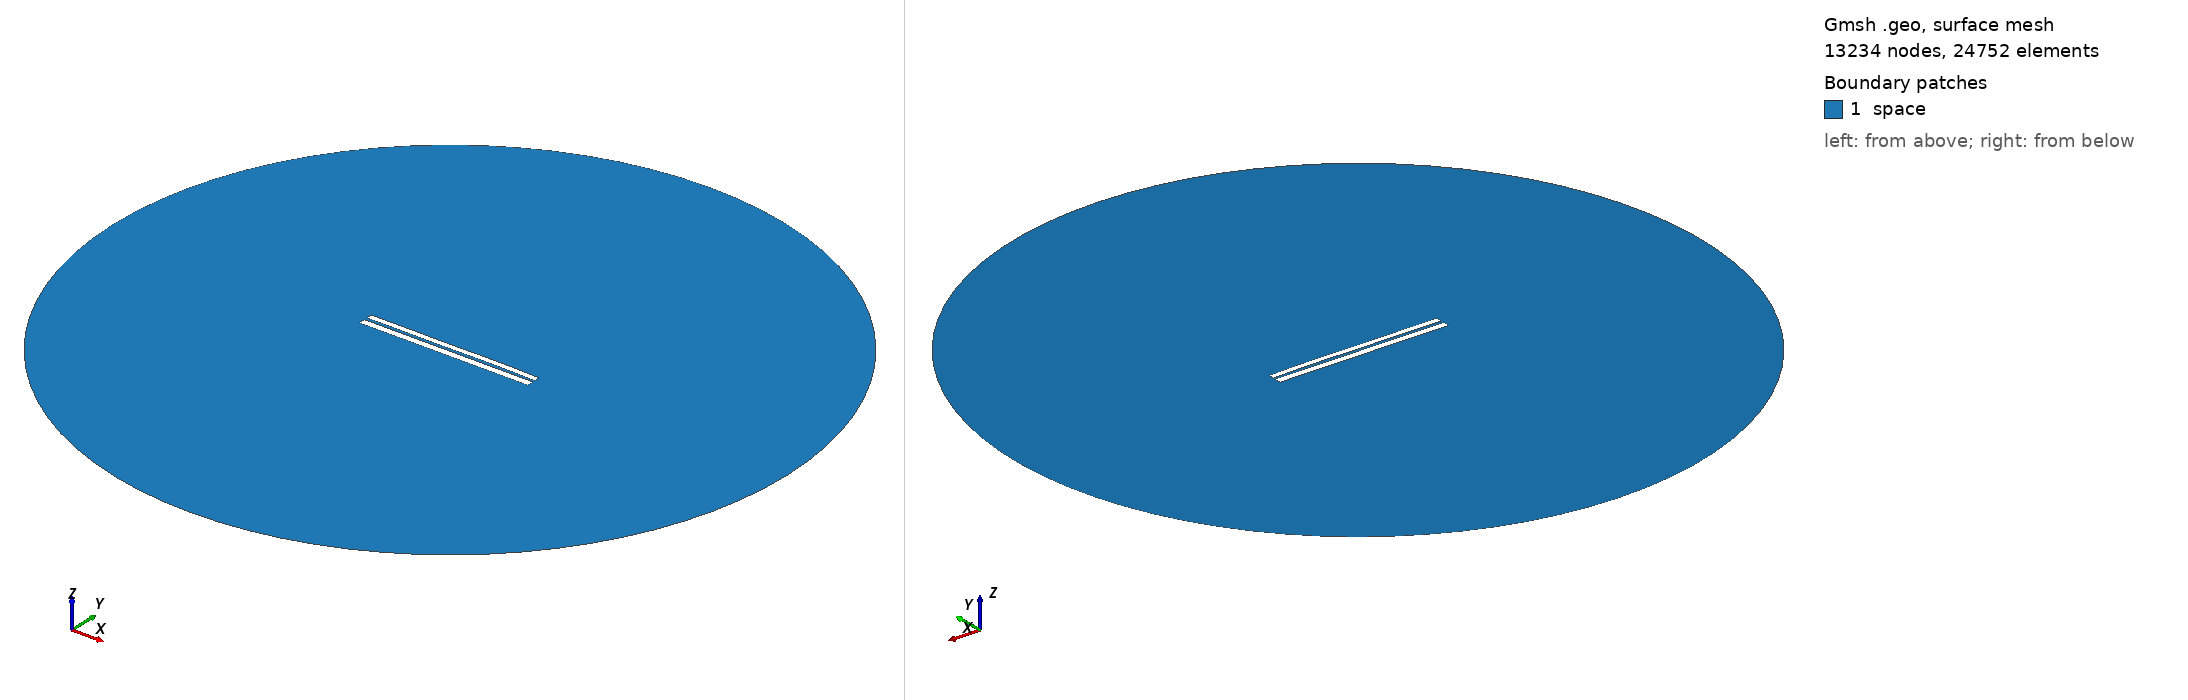

Gmsh geometry script, surface-meshed: 13234 nodes, 24752 surface elements. Boundary patches (legend numbers): 1 space. Left view from above one corner, right view from below the opposite corner. Legend entries are the model's physical surfaces. The drawing asked Gmsh for element sizes between 1% and 20% of the model's largest extent; the script's own settings can give other sizes.

=== 6459.geo (drawn) ===
//---------------------------------------
// Geometry kernel
//---------------------------------------

SetFactory("OpenCASCADE");



//---------------------------------------
// Parameters of the geometry
//---------------------------------------

// Overetch of the upper plate
overetch = 0.25;

// Distance between the plates
distance = 1.5;

// Discretization over the x axis (for the deformation)
nx = 50; 

// Length of the plate
L = 100 - overetch; 

// Number of modes
n = 4; 

// 1st mode coefficient
coeff(1) = -0.075;
beta(1) = 0.596864 * 3.1415926535 / L;

// 2nd mode coefficient
coeff(2) = 0.07499999999999998;
beta(2) = 1.49418 * 3.1415926535 / L;

// 3rd mode coefficient
coeff(3) = -0.075;
beta(3) = 2.50025 * 3.1415926535 / L;

// 4th mode coefficient
coeff(4) = 0.07499999999999998;
beta(4) = 3.49999 * 3.1415926535 / L;



//---------------------------------------
// Upper plate (deformed rectangle)
//---------------------------------------

// Coordiantes of the upper plate
xmin = -50;
xmax = 50 - overetch;

// Height of the upper plate
yheight = 4 - 2 * overetch;

// Indexes of the points
UpperID[] = {};
LowerID[] = {};
LeftID[] = {};
RightID[] = {};

// Point index
p = 1;

// Horizontal edges
For i In {1:nx}
    x = xmin + (i-1)*(xmax - xmin)/(nx-1);

    y_bottom = distance / 2 + overetch;
    For j In {1:n}
        C = (Cosh(beta(j)*L) + Cos(beta(j)*L)) / (Sinh(beta(j)*L) + Sin(beta(j)*L));
        y_bottom  = y_bottom + coeff(j) * (Cosh(beta(j)*(x+50)) - Cos(beta(j)*(x+50)) - C * (Sinh(beta(j)*(x+50)) - Sin(beta(j)*(x+50))));
    EndFor

    y_top = y_bottom + yheight;

    Point(p) = {x, y_top, 0, 1.0};
    UpperID[i] = p;
    p = p + 1;

    Point(p) = {x, y_bottom, 0, 1.0};
    LowerID[i] = p;
    p = p + 1;
EndFor

// Create point lists
UpperPts[] = {}; LowerPts[] = {};
For i In {1:nx}
  UpperPts[] += {UpperID[i]};
  LowerPts[] += {LowerID[i]};
EndFor

// Build splines
Spline(1) = {UpperPts[]};
Spline(2) = {LowerPts[]};
Line(3) = {LowerPts[nx-1], UpperPts[nx-1]};
Line(4) = {LowerPts[0], UpperPts[0]};

// Build the plane surface
Curve Loop(1) = {2, 3, -1, -4};
Plane Surface(1) = {1};



//---------------------------------------
// Lower plate (rectangle)
//---------------------------------------

// Vertices
Point(1001) = {-50, -1, 0, 1.0};
Point(1002) = { 50, -1, 0, 1.0};
Point(1003) = { 50,  -5, 0, 1.0};
Point(1004) = {-50,  -5, 0, 1.0};

// Edges
Line(5) = {1001, 1002};
Line(6) = {1002, 1003};
Line(7) = {1003, 1004};
Line(8) = {1004, 1001};

// Plane surface
Line Loop(2) = {5, 6, 7, 8};
Plane Surface(2) = {2}; 



//---------------------------------------
// Outer (fictious) boundary
//---------------------------------------

// Points
Point(1005) = {0, 0, 0};       // Center
Point(1006) = {200, 0, 0};     // Start point
Point(1007) = {0, 200, 0};     // 90 degrees
Point(1008) = {-200, 0, 0};    // 180 degrees
Point(1009) = {0, -200, 0};    // 270 degrees

// Circle arcs (each needs start, center, end)
Circle(9) = {1006, 1005, 1007};
Circle(10) = {1007, 1005, 1008};
Circle(11) = {1008, 1005, 1009};
Circle(12) = {1009, 1005, 1006};

// Plane surface for the entire domain
Curve Loop(3) = {9, 10, 11, 12};
Surface(3) = {3};

// Subtract the plates from the whole domain to obtain the actual domain where we want to solve the equations
BooleanDifference{ Surface{3}; Delete; }{ Surface{1}; Surface{2}; Delete; }




//---------------------------------------
// Transfinite Lines/Curves
//---------------------------------------

// Set the number of points on the boundaries
r = 7;

// Plates
Transfinite Curve {1, 2} = 50*r Using Progression 1;
Transfinite Curve {3, 4} = 2*r Using Progression 1;
Transfinite Line {5, 7} = 50*r Using Progression 1;
Transfinite Line {6, 8} = 2*r Using Progression 1;

// Outer boundary
Transfinite Line {9, 10, 11, 12} = 20 Using Progression 1;



//---------------------------------------
// Physical groups
//---------------------------------------                

// Physical curves (boundaries)
Physical Line("force_segment", 10) = {2};
Physical Line("upper_plate", 11) = {1, 3, 4};
Physical Line("lower_plate", 12) = {5, 6, 7, 8};
Physical Line("boundary", 20) = {9, 10, 11, 12};

// Physical Surfaces
Physical Surface("space", 30) = {3};



//---------------------------------------
// 6. Generate the Mesh
//---------------------------------------

// 2D mesh generation
Mesh 2;
